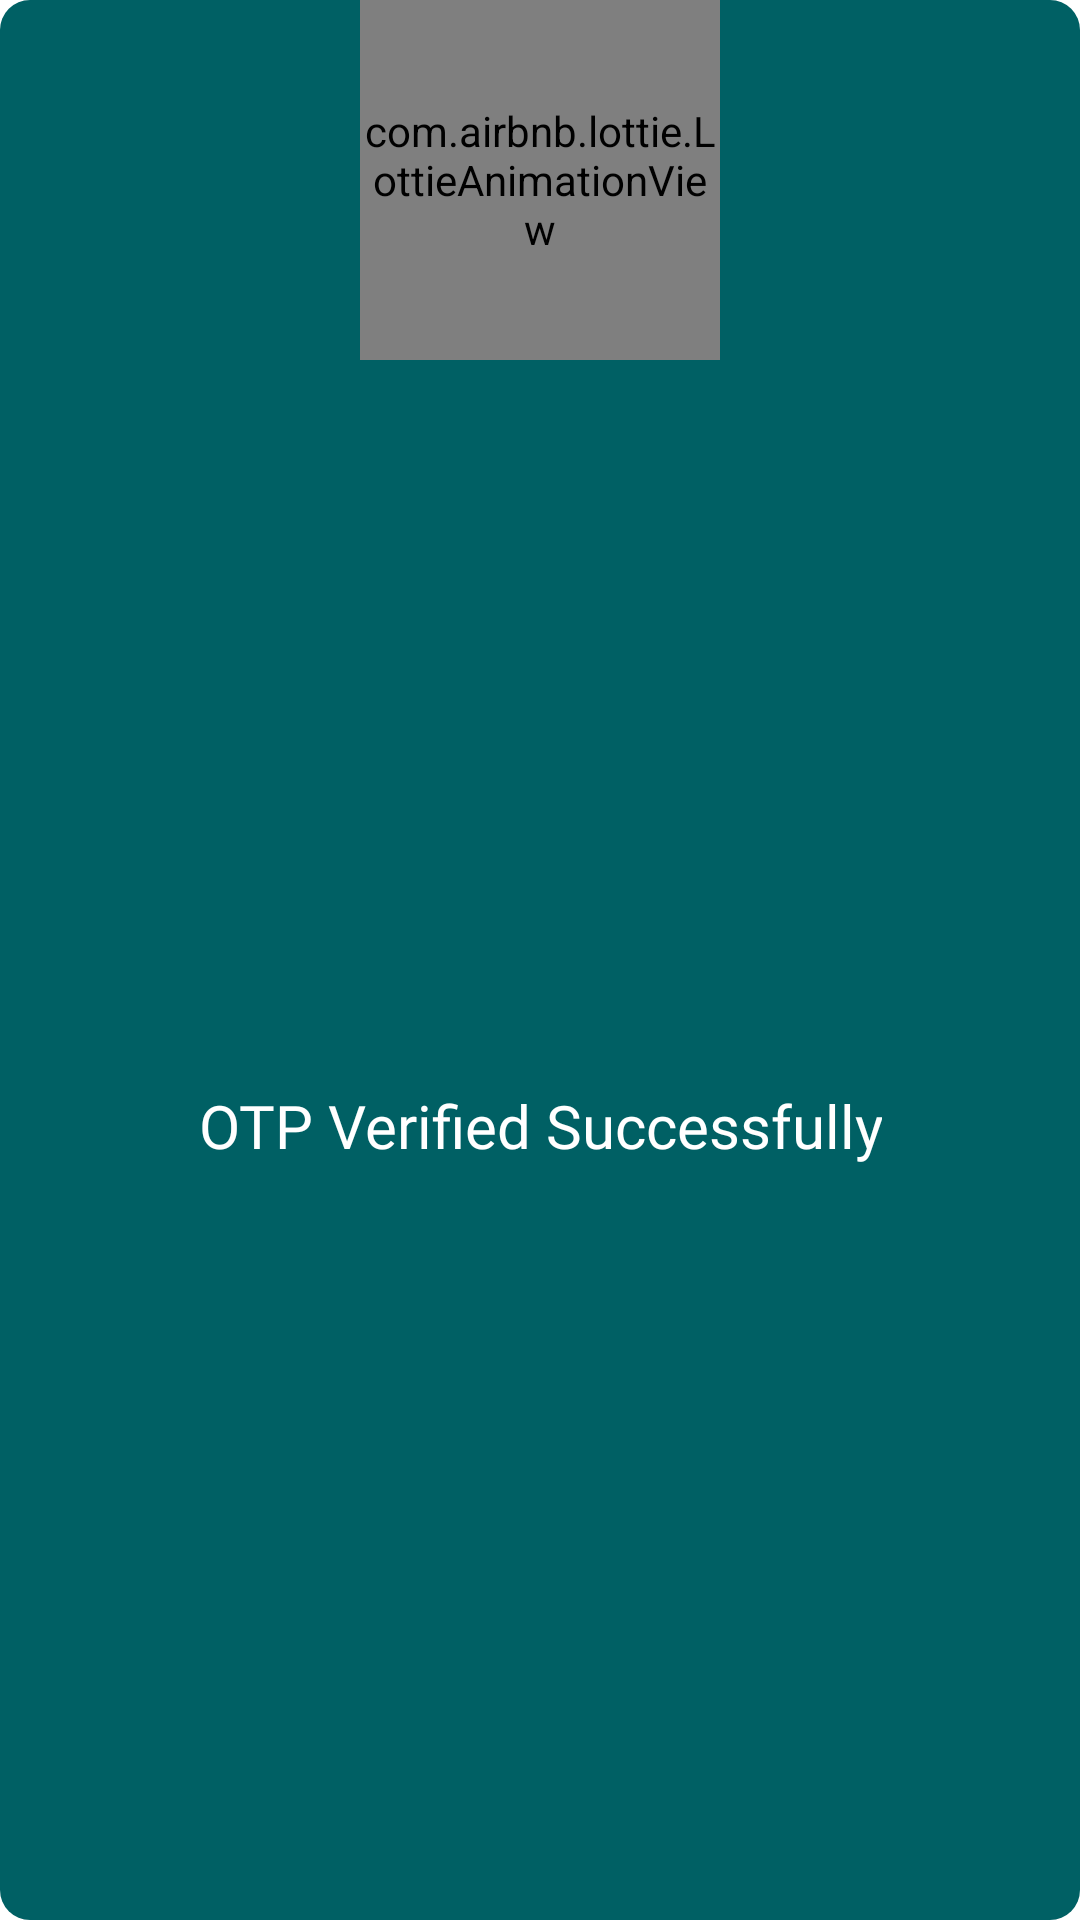

Android layout source for this screen:
<!-- AndroidManifest.xml: application theme Theme.ServiceGuru -->
<!-- res/layout/otp_verify_dialog.xml -->
<?xml version="1.0" encoding="utf-8"?>
<androidx.constraintlayout.widget.ConstraintLayout xmlns:android="http://schemas.android.com/apk/res/android"
    xmlns:app="http://schemas.android.com/apk/res-auto"
    android:layout_width="match_parent"
    android:layout_height="wrap_content"
android:paddingBottom="20dp"
    android:background="@drawable/bg_round_10dp2"
    android:backgroundTint="@color/dark_green"
    >



        <com.airbnb.lottie.LottieAnimationView
            android:id="@+id/mAnim"
            android:layout_width="120dp"
            android:layout_height="120dp"
            app:layout_constraintEnd_toEndOf="parent"
            app:layout_constraintHorizontal_bias="0.5"
            app:layout_constraintStart_toStartOf="parent"
            app:layout_constraintTop_toTopOf="parent"
            app:lottie_autoPlay="true"
            app:lottie_loop="true"
            app:lottie_rawRes="@raw/otp_verify" />

        <androidx.appcompat.widget.AppCompatTextView
            android:id="@+id/mProfile"
            android:layout_width="wrap_content"
            android:layout_height="wrap_content"
            android:layout_marginTop="10dp"
            android:fontFamily="@font/montserrat_bold"
            android:gravity="center"

            android:text="OTP Verified Successfully"
            android:textColor="@color/white"
            android:textSize="20sp"
            app:layout_constraintBottom_toBottomOf="parent"
            app:layout_constraintEnd_toEndOf="parent"
            app:layout_constraintStart_toStartOf="parent"

            app:layout_constraintTop_toBottomOf="@+id/mAnim"
            app:layout_constraintVertical_bias="0.5" />




</androidx.constraintlayout.widget.ConstraintLayout>
<!-- resources referenced by this layout -->
<resources>
  <color name="dark_green">#006064</color>
  <color name="white">#FFFFFFFF</color>
  <!-- drawable bg_round_10dp2 (drawable) -->
  <?xml version="1.0" encoding="utf-8"?>
  <shape xmlns:android="http://schemas.android.com/apk/res/android">
      <corners android:radius="10dp"/>
      <solid android:color="#32CDBB"/>
  </shape>
  <style name="Theme.ServiceGuru" parent="Base.Theme.ServiceGuru" />
  <style name="Base.Theme.ServiceGuru" parent="Theme.Material3.DayNight.NoActionBar">
          <item name="android:statusBarColor">@android:color/white</item>
          <item name="android:windowLightStatusBar">true</item>
          <item name="android:windowBackground">@color/white</item>
          <item name="colorAccent">@color/dark_green</item>
          <item name="colorControlActivated">@color/dark_green</item>
          <item name="colorControlHighlight">@color/dark_green</item>
          <item name="colorControlNormal">@color/dark_green</item>
  
      </style>
</resources>
